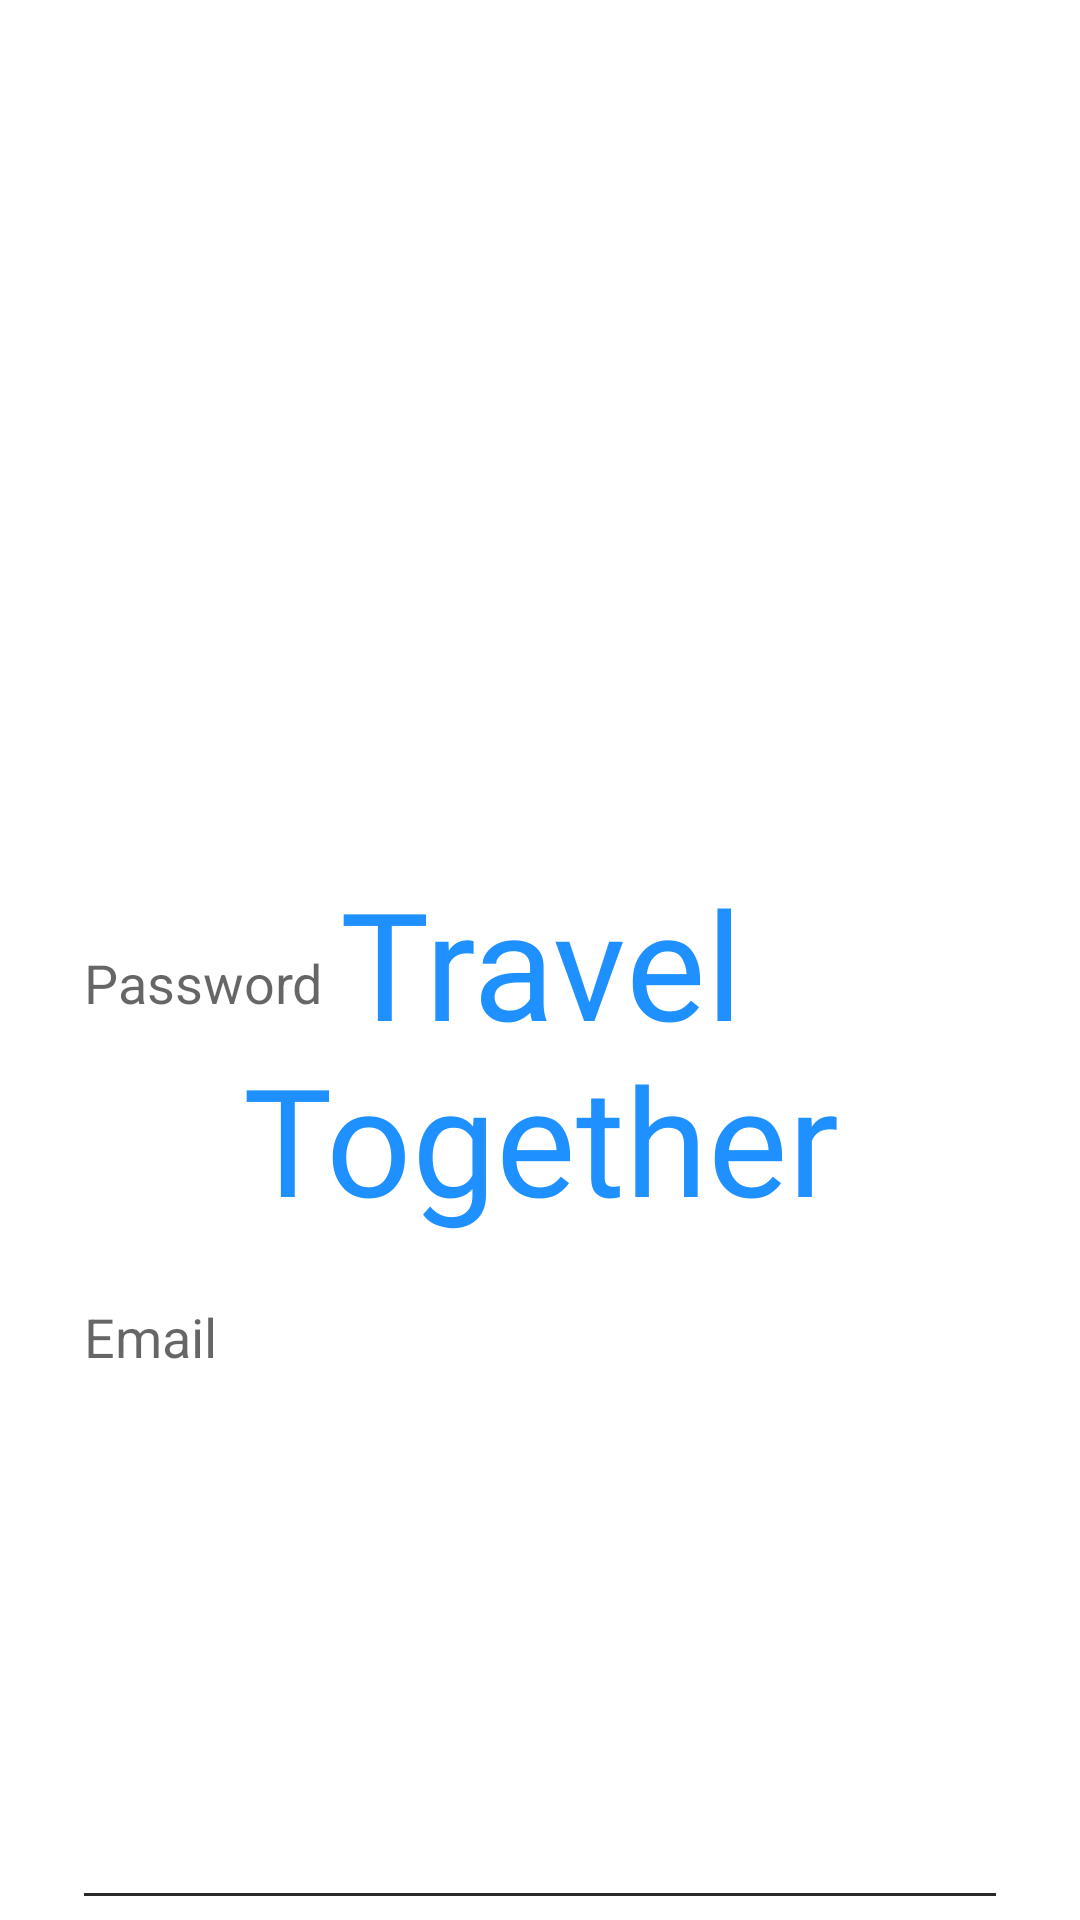

Android layout source for this screen:
<!-- AndroidManifest.xml: application theme Theme.MyApplication -->
<!-- res/layout/login_main.xml -->
<?xml version="1.0" encoding="utf-8"?>
<androidx.drawerlayout.widget.DrawerLayout xmlns:android="http://schemas.android.com/apk/res/android"
    xmlns:app="http://schemas.android.com/apk/res-auto"
    xmlns:tools="http://schemas.android.com/tools"
    android:id="@+id/drawer_layout"
    android:layout_width="match_parent"
    android:layout_height="match_parent"
    android:fitsSystemWindows="true"
    tools:openDrawer="start">
    

        <EditText
            android:id="@+id/password"
            android:layout_width="0dp"
            android:layout_height="wrap_content"
            android:layout_marginStart="24dp"
            android:layout_marginTop="12dp"
            android:layout_marginEnd="24dp"
            android:hint="@string/prompt_password"
            android:imeActionLabel="@string/action_sign_in_short"
            android:imeOptions="actionDone"
            android:inputType="textPassword"
            android:selectAllOnFocus="true"
            app:layout_constraintEnd_toEndOf="parent"
            app:layout_constraintHorizontal_bias="0.0"
            app:layout_constraintStart_toStartOf="parent"
            app:layout_constraintTop_toBottomOf="@+id/username" />

        <EditText
            android:id="@+id/username"
            android:layout_width="0dp"
            android:layout_height="wrap_content"
            android:layout_marginStart="24dp"
            android:layout_marginTop="248dp"
            android:layout_marginEnd="24dp"
            android:hint="@string/prompt_email"
            android:inputType="textEmailAddress"
            android:selectAllOnFocus="true"
            app:layout_constraintEnd_toEndOf="parent"
            app:layout_constraintHorizontal_bias="0.0"
            app:layout_constraintStart_toStartOf="parent"
            app:layout_constraintTop_toTopOf="parent" />

        <Button
            android:id="@+id/login"
            android:layout_width="wrap_content"
            android:layout_height="wrap_content"
            android:layout_gravity="start"
            android:layout_marginStart="48dp"
            android:layout_marginTop="16dp"
            android:layout_marginEnd="48dp"
            android:textColor="@color/cornflower_blue"
            android:enabled="false"
            android:text="@string/action_sign_in"
            app:layout_constraintBottom_toBottomOf="parent"
            app:layout_constraintEnd_toEndOf="parent"
            app:layout_constraintHorizontal_bias="0.505"
            app:layout_constraintStart_toStartOf="parent"
            app:layout_constraintTop_toBottomOf="@+id/password"
            app:layout_constraintVertical_bias="0.294" />

        <ProgressBar
            android:id="@+id/loading"
            android:layout_width="wrap_content"
            android:layout_height="wrap_content"
            android:layout_gravity="center"
            android:layout_marginStart="32dp"
            android:layout_marginTop="64dp"
            android:layout_marginEnd="32dp"
            android:layout_marginBottom="64dp"
            android:visibility="gone"
            app:layout_constraintBottom_toBottomOf="parent"
            app:layout_constraintEnd_toEndOf="@+id/password"
            app:layout_constraintStart_toStartOf="@+id/password"
            app:layout_constraintTop_toTopOf="parent"
            app:layout_constraintVertical_bias="0.3" />

        <TextView
            android:id="@+id/textView2"
            android:layout_width="wrap_content"
            android:layout_height="wrap_content"
            android:layout_marginTop="60dp"
            android:gravity="center"
            android:text="Travel
         Together"
            android:textSize="50dp"
            android:fontFamily="@font/movesansbold"
            android:textColor="@color/dodger_blue"
            app:layout_constraintEnd_toEndOf="parent"
            app:layout_constraintStart_toStartOf="parent"
            app:layout_constraintTop_toTopOf="parent" />
        
        

</androidx.drawerlayout.widget.DrawerLayout>
<!-- resources referenced by this layout -->
<resources>
  <color name="cornflower_blue">#6495ED</color>
  <color name="dodger_blue">#1E90FF</color>
  <string name="action_sign_in">Sign in or register</string>
  <string name="action_sign_in_short">Sign in</string>
  <string name="prompt_email">Email</string>
  <string name="prompt_password">Password</string>
  <style name="Theme.MyApplication" parent="Theme.MaterialComponents.DayNight.DarkActionBar">
          
          <item name="colorPrimary">@color/tool_bar</item>
          <item name="colorPrimaryVariant">@color/tool_bar</item>
          <item name="colorOnPrimary">@color/white</item>
          
          <item name="colorSecondary">@color/baby_blue</item>
          <item name="colorSecondaryVariant">@color/true_blue</item>
          <item name="colorOnSecondary">@color/black</item>
          
          <item name="android:statusBarColor">@color/tool_bar</item>
          
      </style>
  <color name="tool_bar">#B8E2F2</color>
  <color name="white">#FFFFFFFF</color>
  <color name="baby_blue">#89CFF0</color>
  <color name="true_blue">#0073CF</color>
  <color name="black">#FF000000</color>
</resources>
